4-way image classification set "data" from GitHub (endritmurati001/lego-qualitaetskontrolle); label vocabulary: blaue auto, flower Erwin, duck Henry, rote auto.

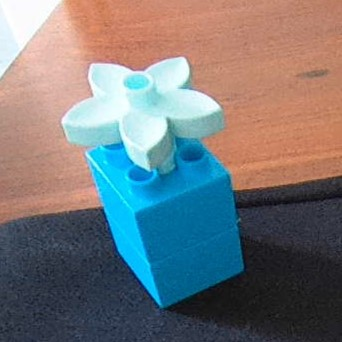
Label: flower Erwin

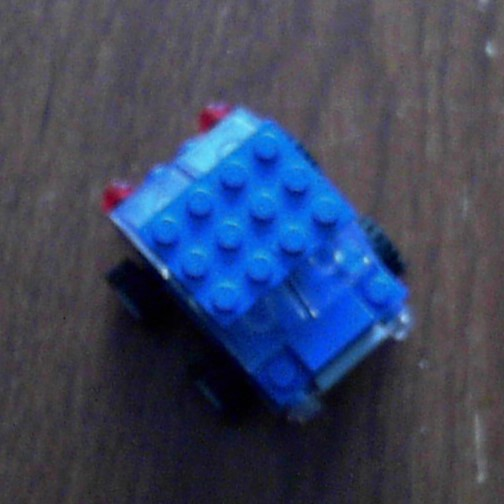
Label: blaue auto

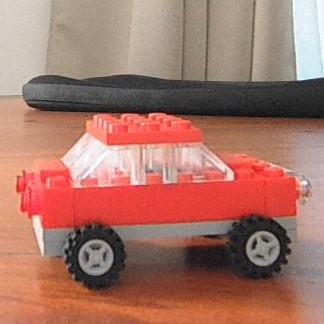
Label: rote auto

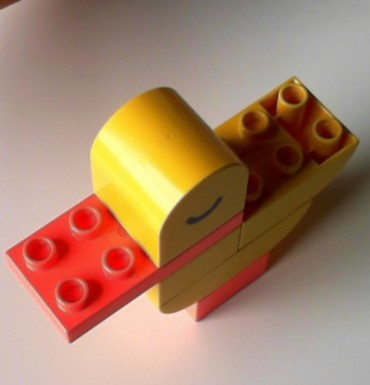
Label: duck Henry

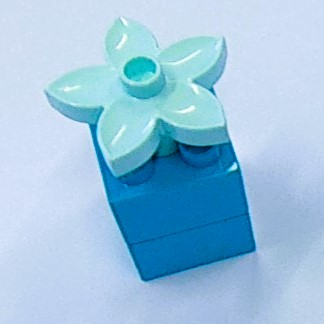
Label: flower Erwin

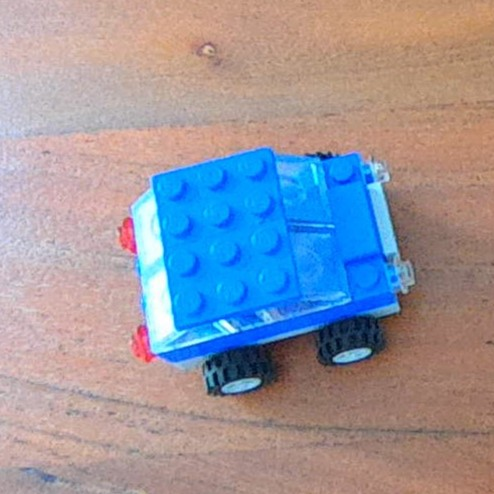
Label: blaue auto
